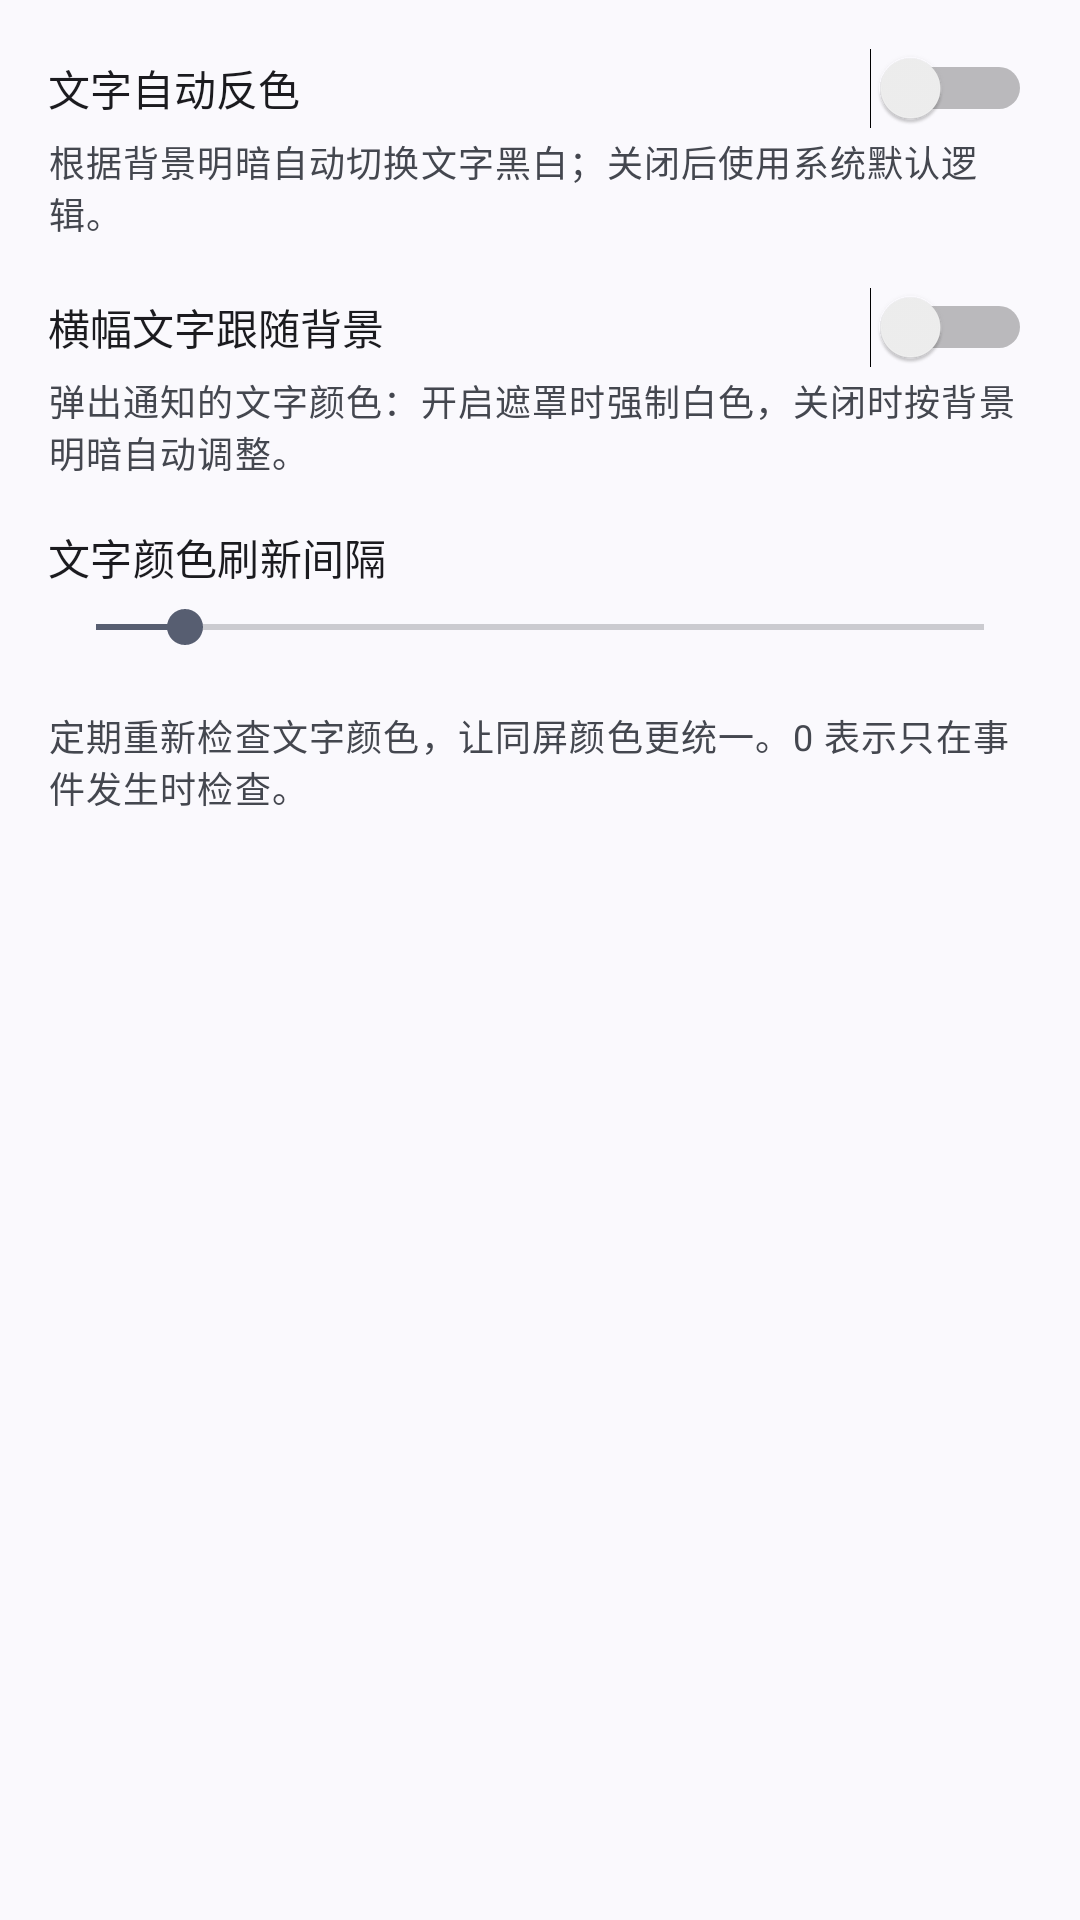

Android layout source for this screen:
<!-- AndroidManifest.xml: application theme Theme.LiquidGlass -->
<!-- res/layout/view_cat_text.xml -->
<?xml version="1.0" encoding="utf-8"?>
<ScrollView xmlns:android="http://schemas.android.com/apk/res/android"
    android:layout_width="match_parent"
    android:layout_height="match_parent"
    android:fillViewport="true">

    <LinearLayout
        android:layout_width="match_parent"
        android:layout_height="wrap_content"
        android:orientation="vertical"
        android:padding="16dp">

        <Switch
            android:id="@+id/switchTextContrast"
            android:layout_width="match_parent"
            android:layout_height="wrap_content"
            android:text="@string/settings_text_contrast" />

        <TextView
            android:id="@+id/textContrastDesc"
            android:layout_width="match_parent"
            android:layout_height="wrap_content"
            android:layout_marginTop="2dp"
            android:text="@string/settings_text_contrast_desc"
            android:textAppearance="?attr/textAppearanceBodySmall"
            android:textColor="?android:attr/textColorSecondary" />

        <Switch
            android:id="@+id/switchHeadsUpTextFollow"
            android:layout_width="match_parent"
            android:layout_height="wrap_content"
            android:layout_marginTop="16dp"
            android:text="@string/settings_heads_up_text_follow" />

        <TextView
            android:id="@+id/headsUpTextFollowDesc"
            android:layout_width="match_parent"
            android:layout_height="wrap_content"
            android:layout_marginTop="2dp"
            android:text="@string/settings_heads_up_text_follow_desc"
            android:textAppearance="?attr/textAppearanceBodySmall"
            android:textColor="?android:attr/textColorSecondary" />

        
        <TextView
            android:id="@+id/textForceRefreshLabel"
            android:layout_width="wrap_content"
            android:layout_height="wrap_content"
            android:layout_marginTop="16dp"
            android:text="@string/settings_text_force_refresh_interval"
            android:textAppearance="?attr/textAppearanceTitleSmall" />

        <SeekBar
            android:id="@+id/seekTextForceRefresh"
            android:layout_width="match_parent"
            android:layout_height="wrap_content"
            android:layout_marginTop="4dp"
            android:max="5000"
            android:progress="500" />

        <TextView
            android:id="@+id/textForceRefreshValue"
            android:layout_width="wrap_content"
            android:layout_height="wrap_content"
            android:textAppearance="?attr/textAppearanceBodySmall" />

        <TextView
            android:id="@+id/textForceRefreshDesc"
            android:layout_width="match_parent"
            android:layout_height="wrap_content"
            android:layout_marginTop="2dp"
            android:text="@string/settings_text_force_refresh_interval_desc"
            android:textAppearance="?attr/textAppearanceBodySmall"
            android:textColor="?android:attr/textColorSecondary" />

    </LinearLayout>
</ScrollView>
<!-- resources referenced by this layout -->
<resources>
  <string name="settings_heads_up_text_follow">横幅文字跟随背景</string>
  <string name="settings_heads_up_text_follow_desc">弹出通知的文字颜色：开启遮罩时强制白色，关闭时按背景明暗自动调整。</string>
  <string name="settings_text_contrast">文字自动反色</string>
  <string name="settings_text_contrast_desc">根据背景明暗自动切换文字黑白；关闭后使用系统默认逻辑。</string>
  <string name="settings_text_force_refresh_interval">文字颜色刷新间隔</string>
  <string name="settings_text_force_refresh_interval_desc">定期重新检查文字颜色，让同屏颜色更统一。0 表示只在事件发生时检查。</string>
  <style name="Theme.LiquidGlass" parent="Theme.Material3.DynamicColors.DayNight.NoActionBar" />
</resources>
